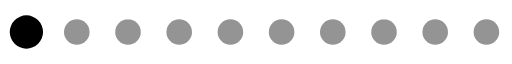
t = 0.00 s
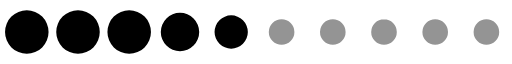
t = 0.36 s
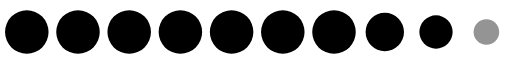
t = 0.72 s
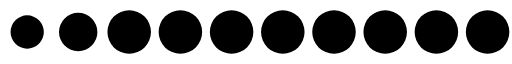
t = 1.08 s
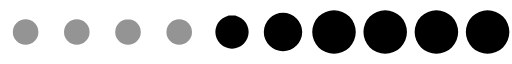
t = 1.44 s
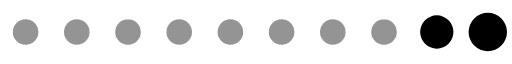
t = 1.80 s

The animated SVG that drew these frames (rendered in a browser with its animation timeline set to each time). Animation: 1 SMIL element (animateTransform=1); one cycle of 2.16 s, repeats indefinitely.

<svg xmlns="http://www.w3.org/2000/svg" version="1.0" width="256" height="32" viewBox="0 0 512 64" xml:space="preserve"><rect width="100%" height="100%" fill="none"/><path fill="#949494" fill-rule="evenodd" d="M486.4 19.2A12.8 12.8 0 1 1 473.6 32a12.8 12.8 0 0 1 12.8-12.8zm-51.2 0A12.8 12.8 0 1 1 422.4 32a12.8 12.8 0 0 1 12.8-12.8zm-51.2 0A12.8 12.8 0 1 1 371.2 32 12.8 12.8 0 0 1 384 19.2zm-51.2 0A12.8 12.8 0 1 1 320 32a12.8 12.8 0 0 1 12.8-12.8zm-51.2 0A12.8 12.8 0 1 1 268.8 32a12.8 12.8 0 0 1 12.8-12.8zm-51.2 0A12.8 12.8 0 1 1 217.6 32a12.8 12.8 0 0 1 12.8-12.8zm-51.2 0A12.8 12.8 0 1 1 166.4 32a12.8 12.8 0 0 1 12.8-12.8zm-51.2 0A12.8 12.8 0 1 1 115.2 32 12.8 12.8 0 0 1 128 19.2zm-51.2 0A12.8 12.8 0 1 1 64 32a12.8 12.8 0 0 1 12.8-12.8zm-51.2 0A12.8 12.8 0 1 1 12.8 32a12.8 12.8 0 0 1 12.8-12.8z"/><g><path fill-rule="evenodd" d="M-119.6 10.24A21.76 21.76 0 0 1-97.84 32a21.76 21.76 0 0 1-21.76 21.76A21.76 21.76 0 0 1-141.36 32a21.76 21.76 0 0 1 21.76-21.76Zm-51.2 0A21.76 21.76 0 0 1-149.04 32a21.76 21.76 0 0 1-21.76 21.76A21.76 21.76 0 0 1-192.56 32a21.76 21.76 0 0 1 21.76-21.76Zm-51.2 0A21.76 21.76 0 0 1-200.24 32 21.76 21.76 0 0 1-222 53.76 21.76 21.76 0 0 1-243.76 32 21.76 21.76 0 0 1-222 10.24Zm-51.2 0A21.76 21.76 0 0 1-251.44 32a21.76 21.76 0 0 1-21.76 21.76A21.76 21.76 0 0 1-294.96 32a21.76 21.76 0 0 1 21.76-21.76Zm-51.2 0A21.76 21.76 0 0 1-302.64 32a21.76 21.76 0 0 1-21.76 21.76A21.76 21.76 0 0 1-346.16 32a21.76 21.76 0 0 1 21.76-21.76Zm-51.2 0A21.76 21.76 0 0 1-353.84 32a21.76 21.76 0 0 1-21.76 21.76A21.76 21.76 0 0 1-397.36 32a21.76 21.76 0 0 1 21.76-21.76Zm-51.2 0A21.76 21.76 0 0 1-405.04 32a21.76 21.76 0 0 1-21.76 21.76A21.76 21.76 0 0 1-448.56 32a21.76 21.76 0 0 1 21.76-21.76Zm-51.2 0A21.76 21.76 0 0 1-456.24 32 21.76 21.76 0 0 1-478 53.76 21.76 21.76 0 0 1-499.76 32 21.76 21.76 0 0 1-478 10.24Zm-51.2 0A21.76 21.76 0 0 1-507.44 32a21.76 21.76 0 0 1-21.76 21.76A21.76 21.76 0 0 1-550.96 32a21.76 21.76 0 0 1 21.76-21.76Zm-51.2 0A21.76 21.76 0 0 1-558.64 32a21.76 21.76 0 0 1-21.76 21.76A21.76 21.76 0 0 1-602.16 32a21.76 21.76 0 0 1 21.76-21.76Zm-51 2.56A19.2 19.2 0 0 1-612.2 32a19.2 19.2 0 0 1-19.2 19.2A19.2 19.2 0 0 1-650.6 32a19.2 19.2 0 0 1 19.2-19.2Zm-51 2.56A16.64 16.64 0 0 1-665.76 32a16.64 16.64 0 0 1-16.64 16.64A16.64 16.64 0 0 1-699.04 32a16.64 16.64 0 0 1 16.64-16.64Zm613.6-2.56A19.2 19.2 0 0 1-49.6 32a19.2 19.2 0 0 1-19.2 19.2A19.2 19.2 0 0 1-88 32a19.2 19.2 0 0 1 19.2-19.2Zm51.2 2.56A16.64 16.64 0 0 1-.96 32 16.64 16.64 0 0 1-17.6 48.64 16.64 16.64 0 0 1-34.24 32 16.64 16.64 0 0 1-17.6 15.36Z"/><animateTransform attributeName="transform" type="translate" values="44 0;95.2 0;146.4 0;197.6 0;248.8 0;300 0;351.2 0;402.4 0;453.6 0;504.8 0;556 0;607.2 0;658.4 0;709.6 0;760.8 0;812 0;863.2 0;914.4 0;965.6 0;1016.8 0;1068 0;1119.2 0;1170.4 0;1221.6 0;1272.8 0;1324 0" calcMode="discrete" dur="2160ms" repeatCount="indefinite"/></g></svg>
